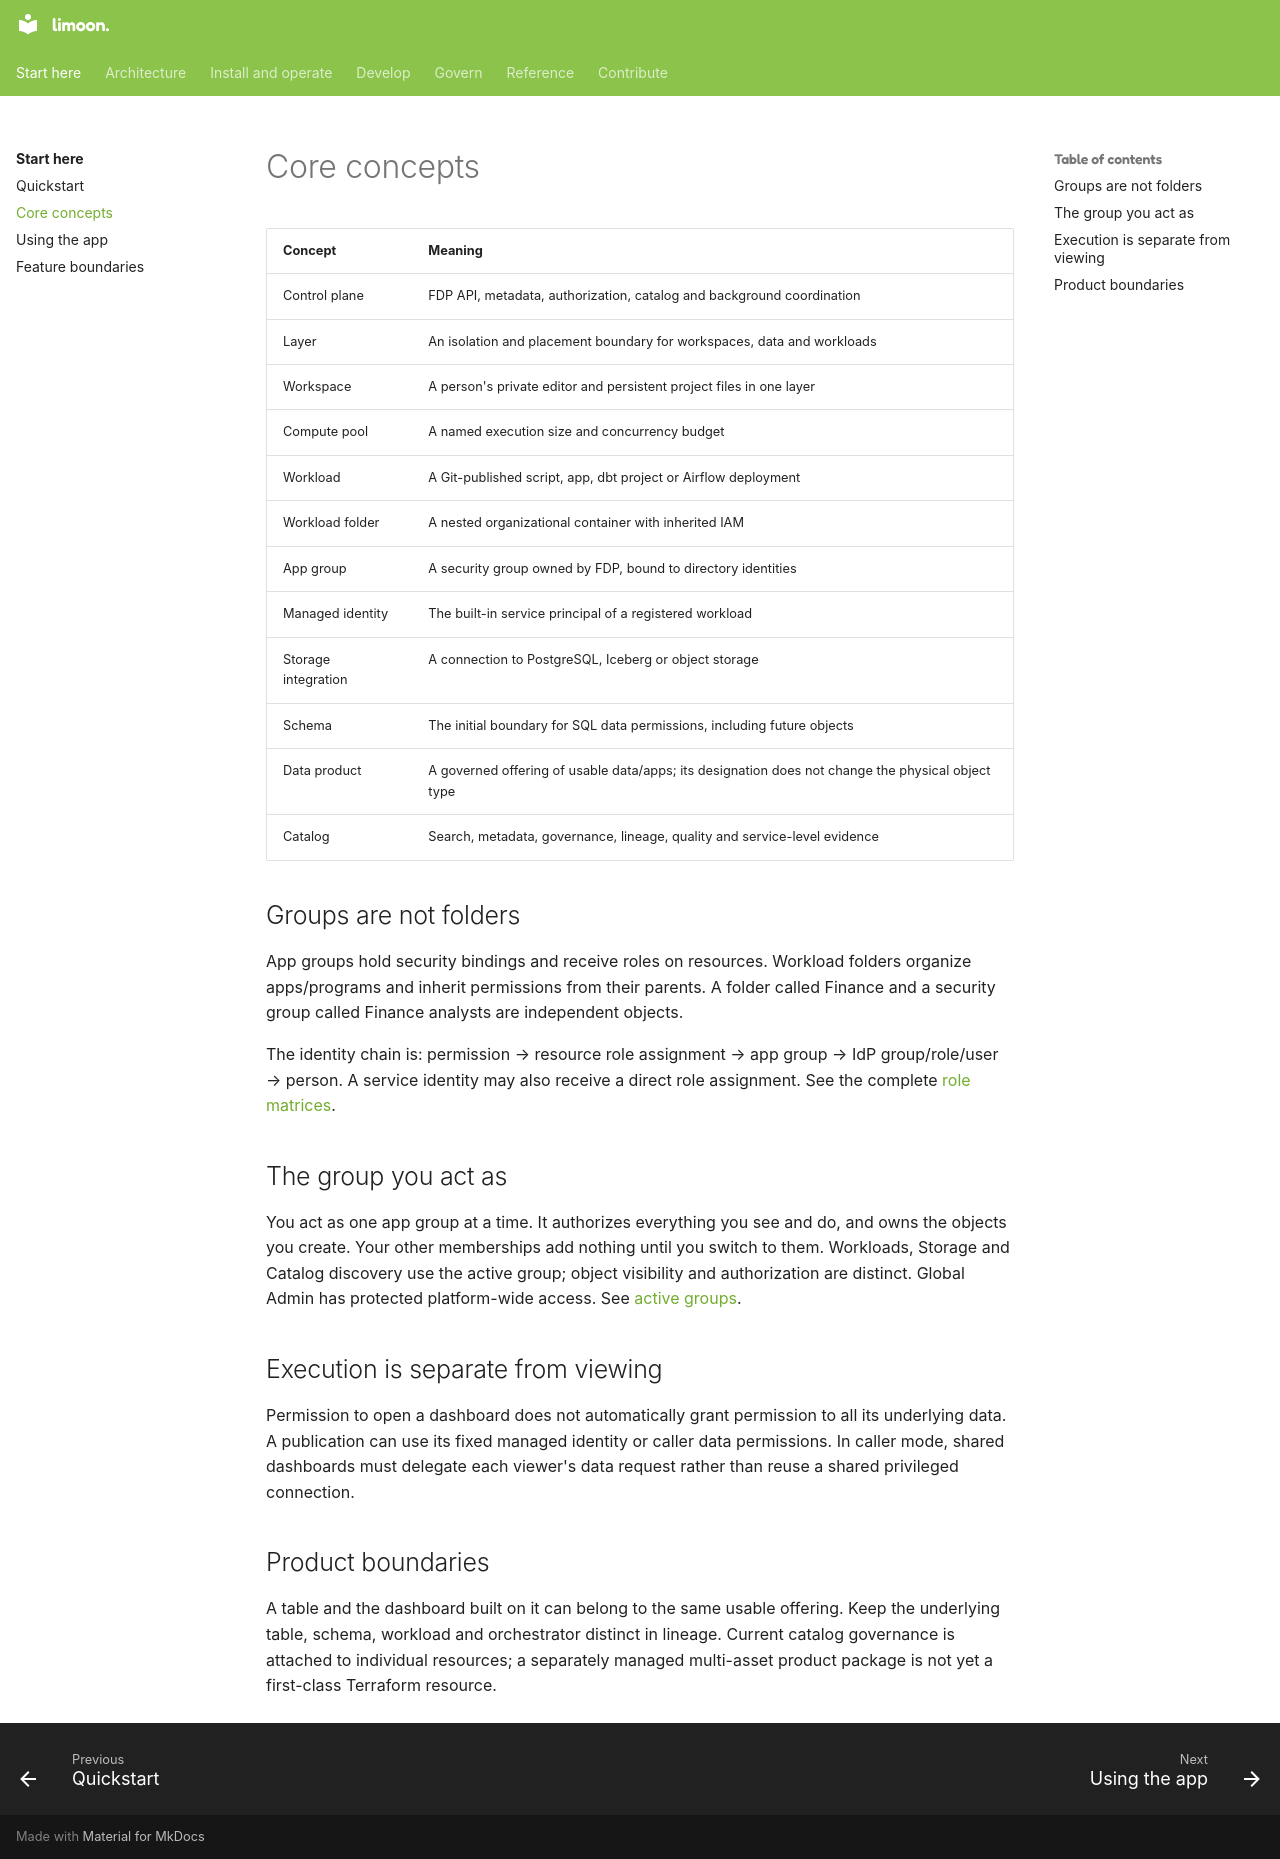

repository: Floren-App/floren-data-platform-public · page: concepts/index.html · generator: mkdocs

# Core concepts

| Concept | Meaning |
|---|---|
| Control plane | FDP API, metadata, authorization, catalog and background coordination |
| Layer | An isolation and placement boundary for workspaces, data and workloads |
| Workspace | A person's private editor and persistent project files in one layer |
| Compute pool | A named execution size and concurrency budget |
| Workload | A Git-published script, app, dbt project or Airflow deployment |
| Workload folder | A nested organizational container with inherited IAM |
| App group | A security group owned by FDP, bound to directory identities |
| Managed identity | The built-in service principal of a registered workload |
| Storage integration | A connection to PostgreSQL, Iceberg or object storage |
| Schema | The initial boundary for SQL data permissions, including future objects |
| Data product | A governed offering of usable data/apps; its designation does not change the physical object type |
| Catalog | Search, metadata, governance, lineage, quality and service-level evidence |

## Groups are not folders

App groups hold security bindings and receive roles on resources. Workload folders
organize apps/programs and inherit permissions from their parents. A folder called
Finance and a security group called Finance analysts are independent objects.

The identity chain is: permission → resource role assignment → app group → IdP
group/role/user → person. A service identity may also receive a direct role assignment.
See the complete [role matrices](rbac.md).

## The group you act as

You act as one app group at a time. It authorizes everything you see and do, and owns
the objects you create. Your other memberships add nothing until you switch to them.
Workloads, Storage and Catalog discovery use the active group; object visibility and
authorization are distinct. Global Admin has protected platform-wide access. See
[active groups](active-groups.md).

## Execution is separate from viewing

Permission to open a dashboard does not automatically grant permission to all its
underlying data. A publication can use its fixed managed identity or caller data
permissions. In caller mode, shared dashboards must delegate each viewer's data
request rather than reuse a shared privileged connection.

## Product boundaries

A table and the dashboard built on it can belong to the same usable offering.
Keep the underlying table, schema, workload and orchestrator distinct in lineage.
Current catalog governance is attached to individual resources; a separately
managed multi-asset product package is not yet a first-class Terraform resource.
